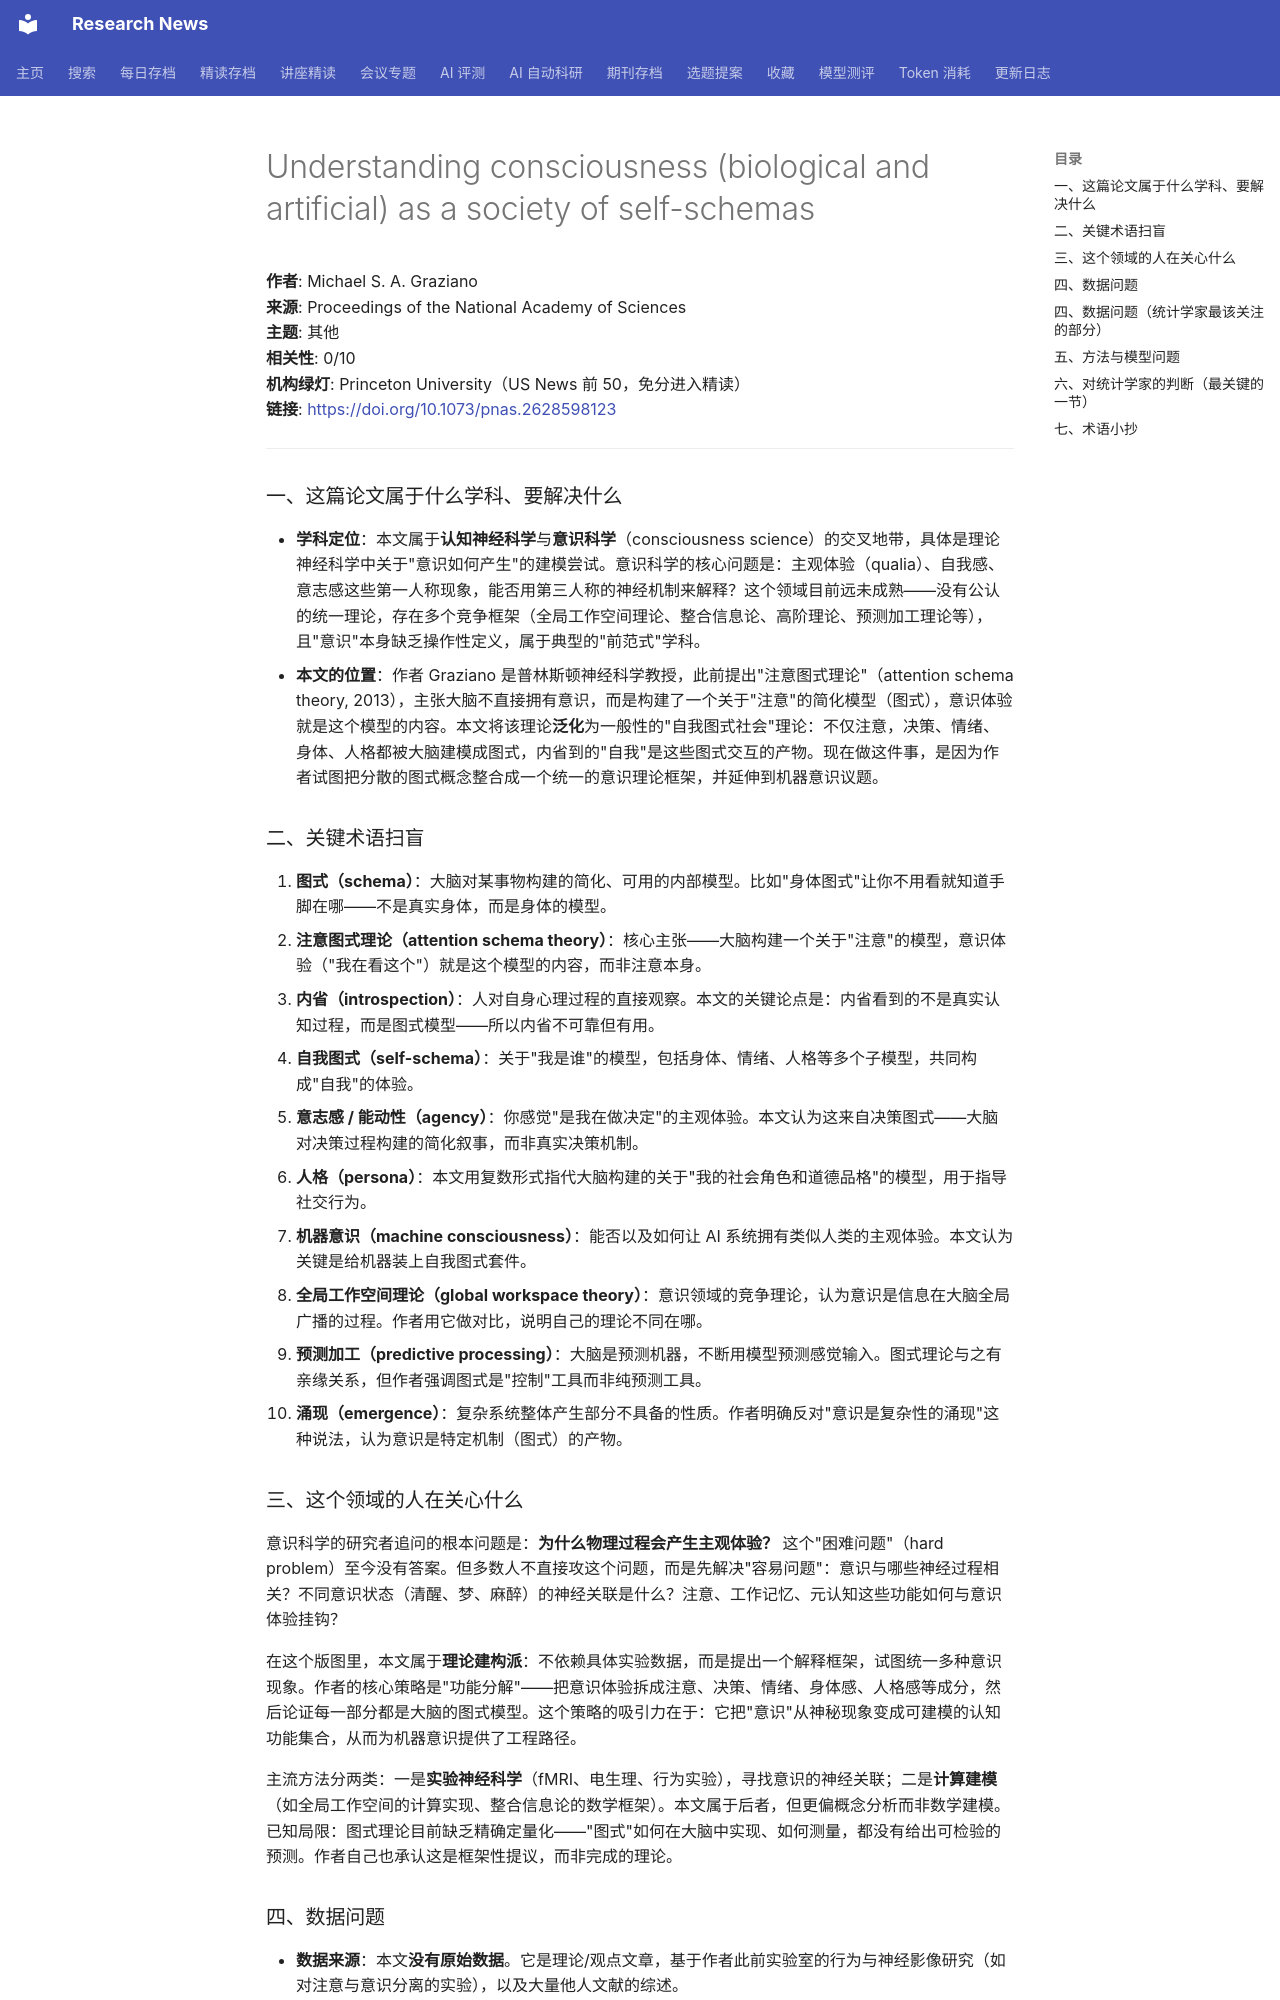

repository: cxy0714/research-news · page: deep_reads/2026-10-13-10.1073_pnas.2628598123/index.html · generator: mkdocs

# Understanding consciousness (biological and artificial) as a society of self-schemas

**作者**: Michael S. A. Graziano  
**来源**: Proceedings of the National Academy of Sciences  
**主题**: 其他  
**相关性**: 0/10  
**机构绿灯**: Princeton University（US News 前 50，免分进入精读）  
**链接**: <https://doi.org/10.1073/pnas.2628598123>

---

### 一、这篇论文属于什么学科、要解决什么

- **学科定位**：本文属于**认知神经科学**与**意识科学**（consciousness science）的交叉地带，具体是理论神经科学中关于"意识如何产生"的建模尝试。意识科学的核心问题是：主观体验（qualia）、自我感、意志感这些第一人称现象，能否用第三人称的神经机制来解释？这个领域目前远未成熟——没有公认的统一理论，存在多个竞争框架（全局工作空间理论、整合信息论、高阶理论、预测加工理论等），且"意识"本身缺乏操作性定义，属于典型的"前范式"学科。
- **本文的位置**：作者 Graziano 是普林斯顿神经科学教授，此前提出"注意图式理论"（attention schema theory, 2013），主张大脑不直接拥有意识，而是构建了一个关于"注意"的简化模型（图式），意识体验就是这个模型的内容。本文将该理论**泛化**为一般性的"自我图式社会"理论：不仅注意，决策、情绪、身体、人格都被大脑建模成图式，内省到的"自我"是这些图式交互的产物。现在做这件事，是因为作者试图把分散的图式概念整合成一个统一的意识理论框架，并延伸到机器意识议题。

### 二、关键术语扫盲

1. **图式（schema）**：大脑对某事物构建的简化、可用的内部模型。比如"身体图式"让你不用看就知道手脚在哪——不是真实身体，而是身体的模型。
2. **注意图式理论（attention schema theory）**：核心主张——大脑构建一个关于"注意"的模型，意识体验（"我在看这个"）就是这个模型的内容，而非注意本身。
3. **内省（introspection）**：人对自身心理过程的直接观察。本文的关键论点是：内省看到的不是真实认知过程，而是图式模型——所以内省不可靠但有用。
4. **自我图式（self-schema）**：关于"我是谁"的模型，包括身体、情绪、人格等多个子模型，共同构成"自我"的体验。
5. **意志感 / 能动性（agency）**：你感觉"是我在做决定"的主观体验。本文认为这来自决策图式——大脑对决策过程构建的简化叙事，而非真实决策机制。
6. **人格（persona）**：本文用复数形式指代大脑构建的关于"我的社会角色和道德品格"的模型，用于指导社交行为。
7. **机器意识（machine consciousness）**：能否以及如何让 AI 系统拥有类似人类的主观体验。本文认为关键是给机器装上自我图式套件。
8. **全局工作空间理论（global workspace theory）**：意识领域的竞争理论，认为意识是信息在大脑全局广播的过程。作者用它做对比，说明自己的理论不同在哪。
9. **预测加工（predictive processing）**：大脑是预测机器，不断用模型预测感觉输入。图式理论与之有亲缘关系，但作者强调图式是"控制"工具而非纯预测工具。
10. **涌现（emergence）**：复杂系统整体产生部分不具备的性质。作者明确反对"意识是复杂性的涌现"这种说法，认为意识是特定机制（图式）的产物。

### 三、这个领域的人在关心什么

意识科学的研究者追问的根本问题是：**为什么物理过程会产生主观体验？** 这个"困难问题"（hard problem）至今没有答案。但多数人不直接攻这个问题，而是先解决"容易问题"：意识与哪些神经过程相关？不同意识状态（清醒、梦、麻醉）的神经关联是什么？注意、工作记忆、元认知这些功能如何与意识体验挂钩？

在这个版图里，本文属于**理论建构派**：不依赖具体实验数据，而是提出一个解释框架，试图统一多种意识现象。作者的核心策略是"功能分解"——把意识体验拆成注意、决策、情绪、身体感、人格感等成分，然后论证每一部分都是大脑的图式模型。这个策略的吸引力在于：它把"意识"从神秘现象变成可建模的认知功能集合，从而为机器意识提供了工程路径。

主流方法分两类：一是**实验神经科学**（fMRI、电生理、行为实验），寻找意识的神经关联；二是**计算建模**（如全局工作空间的计算实现、整合信息论的数学框架）。本文属于后者，但更偏概念分析而非数学建模。已知局限：图式理论目前缺乏精确定量化——"图式"如何在大脑中实现、如何测量，都没有给出可检验的预测。作者自己也承认这是框架性提议，而非完成的理论。
